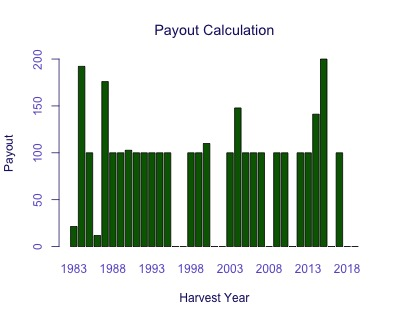

The table this chart was drawn from, first rows:
Harvest Year, Payout
1983, 21.45
1984, 192.2
1985, 100
1986, 11.79
1987, 176
1988, 100
1989, 100
1990, 102.7
1991, 100
1992, 100
1993, 100
1994, 100
1995, 100
1996, 0
1997, 0
1998, 100
1999, 100
2000, 109.9
2001, 0
2002, 0
2003, 100
2004, 147.8
2005, 100
2006, 100
2007, 100
2008, 0
2009, 100
2010, 100
2011, 0
2012, 100
2013, 100
2014, 141.2
2015, 200
2016, 0
2017, 100
2018, 0
2019, 0
